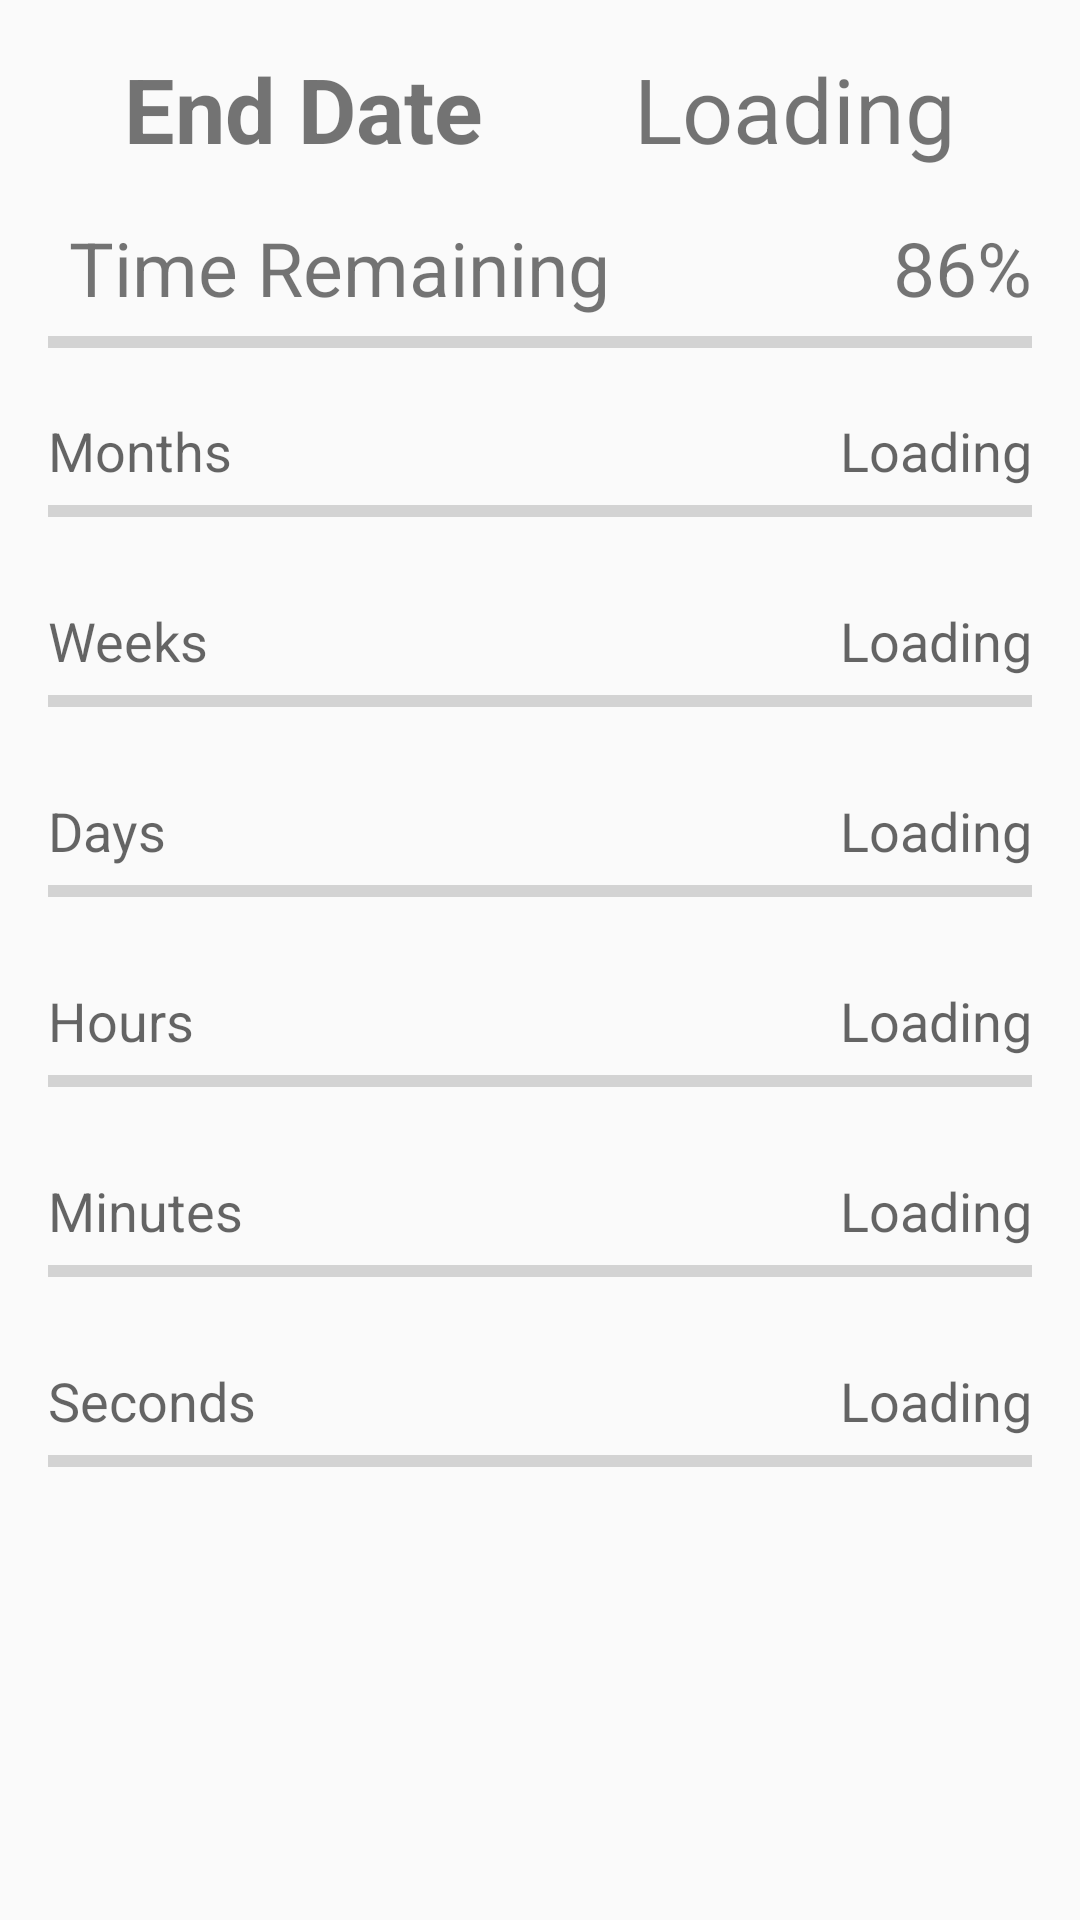

Write the Android layout XML for this screen, with the resource values it uses.
<!-- AndroidManifest.xml: application theme AppTheme -->
<!-- res/layout/details_activity_count_down.xml -->
<?xml version="1.0" encoding="utf-8"?>
<LinearLayout xmlns:android="http://schemas.android.com/apk/res/android"
    xmlns:tools="http://schemas.android.com/tools"
    android:id="@+id/Details"
    style="@android:style/Theme.Holo.Light.NoActionBar.Fullscreen"
    android:layout_width="fill_parent"
    android:layout_height="fill_parent"
    android:layout_gravity="center|center_vertical"
    android:orientation="vertical"
    android:paddingBottom="@dimen/activity_vertical_margin"
    android:paddingLeft="@dimen/activity_horizontal_margin"
    android:paddingRight="@dimen/activity_horizontal_margin"
    tools:context=".DetailsActivityNew">

    <LinearLayout
        android:orientation="horizontal"
        android:layout_width="match_parent"
        android:layout_height="wrap_content"
        android:layout_gravity="center_horizontal"
        android:layout_marginTop="@dimen/activity_vertical_margin">

        <TextView
            android:id="@+id/details_activity_target_date_text"
            android:layout_width="wrap_content"
            android:layout_height="wrap_content"
            android:gravity="center"
            android:text="@string/dialog_dates_end_date"
            android:textSize="30sp"
            android:textStyle="bold"
            android:textColor="@color/chart_text_color_dark"
            android:layout_weight="1"/>

        <TextView
            android:layout_width="wrap_content"
            android:layout_height="wrap_content"
            android:text="@string/NULL"
            android:id="@+id/details_activity_target_date"
            android:layout_gravity="center_horizontal"
            android:layout_weight="1"
            android:textColor="@color/chart_text_color_dark"
            android:textSize="30sp"
            android:textIsSelectable="false"
            android:gravity="center"/>
    </LinearLayout>

    <LinearLayout
        android:orientation="horizontal"
        android:layout_width="match_parent"
        android:layout_height="wrap_content"
        android:layout_marginTop="@dimen/activity_vertical_margin">

        <TextView
            android:id="@+id/TimeRemaining"
            android:layout_width="wrap_content"
            android:layout_height="wrap_content"
            android:text="@string/detail_activity_remaining_text"
            android:textSize="25sp"
            android:textColor="@color/chart_text_color_dark"
            android:gravity="left"
            android:layout_weight="1"
            android:layout_marginLeft="@dimen/activity_default_small_margin">
        </TextView>

        <TextView
            android:layout_width="wrap_content"
            android:layout_height="wrap_content"
            android:text="@string/details_frag_percent"
            android:id="@+id/details_activity_percentage"
            android:layout_gravity="center_horizontal"
            android:layout_weight="0"
            android:textColor="@color/chart_text_color_dark"
            android:textSize="25sp"
            android:textIsSelectable="false"
            android:gravity="right" />
    </LinearLayout>

    <ProgressBar
        style="?android:attr/progressBarStyleHorizontal"
        android:layout_width="fill_parent"
        android:layout_height="wrap_content"
        android:id="@+id/details_activity_progress_total"
        android:layout_weight="0"
        android:layout_marginBottom="@dimen/activity_vertical_margin"/>

    <LinearLayout
        android:orientation="horizontal"
        android:layout_width="match_parent"
        android:layout_height="wrap_content"
        android:id="@+id/details_activity_months_view">

        <TextView
            android:layout_width="wrap_content"
            android:layout_height="wrap_content"
            android:textAppearance="?android:attr/textAppearanceMedium"
            android:text="@string/details_activity_months_done"
            android:id="@+id/details_activity_months_text"
            android:layout_weight="1" />

        <TextView
            android:layout_width="wrap_content"
            android:layout_height="wrap_content"
            android:textAppearance="?android:attr/textAppearanceMedium"
            android:text="@string/NULL"
            android:id="@+id/details_activity_months_count"
            android:layout_weight="1"
            android:gravity="right" />
    </LinearLayout>

    <ProgressBar
        style="?android:attr/progressBarStyleHorizontal"
        android:layout_width="fill_parent"
        android:layout_height="wrap_content"
        android:id="@+id/details_activity_progress_months"
        android:layout_weight="0"
        android:layout_marginBottom="@dimen/activity_vertical_margin" />

    <LinearLayout
        android:orientation="horizontal"
        android:layout_width="match_parent"
        android:layout_height="wrap_content"
        android:layout_marginTop="@dimen/activity_default_small_margin"
        android:id="@+id/details_activity_weeks_view">

        <TextView
            android:layout_width="wrap_content"
            android:layout_height="wrap_content"
            android:textAppearance="?android:attr/textAppearanceMedium"
            android:text="@string/details_activity_weeks_done"
            android:id="@+id/textView4"
            android:layout_weight="0" />

        <TextView
            android:layout_width="wrap_content"
            android:layout_height="wrap_content"
            android:textAppearance="?android:attr/textAppearanceMedium"
            android:text="@string/NULL"
            android:id="@+id/details_activity_weeks_count"
            android:layout_weight="1"
            android:gravity="right" />
    </LinearLayout>

    <ProgressBar
        style="?android:attr/progressBarStyleHorizontal"
        android:layout_width="fill_parent"
        android:layout_height="wrap_content"
        android:id="@+id/details_activity_progress_weeks"
        android:layout_weight="0"
        android:layout_marginBottom="@dimen/activity_vertical_margin" />

    <LinearLayout
        android:orientation="horizontal"
        android:layout_width="match_parent"
        android:layout_height="wrap_content"
        android:layout_marginTop="@dimen/activity_default_small_margin"
        android:id="@+id/details_activity_days_view">

        <TextView
            android:layout_width="0dp"
            android:layout_height="wrap_content"
            android:textAppearance="?android:attr/textAppearanceMedium"
            android:text="@string/details_activity_days_done"
            android:id="@+id/textView5"
            android:layout_weight="1" />

        <TextView
            android:layout_width="wrap_content"
            android:layout_height="wrap_content"
            android:textAppearance="?android:attr/textAppearanceMedium"
            android:text="@string/NULL"
            android:id="@+id/details_activity_days_count"
            android:layout_weight="1"
            android:gravity="right" />
    </LinearLayout>

    <ProgressBar
        style="?android:attr/progressBarStyleHorizontal"
        android:layout_width="fill_parent"
        android:layout_height="wrap_content"
        android:id="@+id/details_activity_progress_days"
        android:layout_weight="0"
        android:layout_marginBottom="@dimen/activity_vertical_margin" />

    <LinearLayout
        android:orientation="horizontal"
        android:layout_width="match_parent"
        android:layout_height="wrap_content"
        android:layout_marginTop="@dimen/activity_default_small_margin">

        <TextView
            android:layout_width="0sp"
            android:layout_height="wrap_content"
            android:textAppearance="?android:attr/textAppearanceMedium"
            android:text="@string/details_activity_hours_done"
            android:id="@+id/textView6"
            android:layout_weight="1" />

        <TextView
            android:layout_width="wrap_content"
            android:layout_height="wrap_content"
            android:textAppearance="?android:attr/textAppearanceMedium"
            android:text="@string/NULL"
            android:id="@+id/details_activity_hours_count"
            android:layout_weight="1"
            android:gravity="right" />
    </LinearLayout>

    <ProgressBar
        style="?android:attr/progressBarStyleHorizontal"
        android:layout_width="fill_parent"
        android:layout_height="wrap_content"
        android:id="@+id/details_activity_progress_hours"
        android:layout_weight="0"
        android:layout_marginBottom="@dimen/activity_vertical_margin" />

    <LinearLayout
        android:orientation="horizontal"
        android:layout_width="match_parent"
        android:layout_height="wrap_content"
        android:layout_marginTop="@dimen/activity_default_small_margin" >

        <TextView
            android:layout_width="0sp"
            android:layout_height="wrap_content"
            android:textAppearance="?android:attr/textAppearanceMedium"
            android:text="@string/details_activity_minutes_done"
            android:id="@+id/details_activity_minutes"
            android:layout_weight="1"
            android:focusableInTouchMode="false"/>

        <TextView
            android:layout_width="wrap_content"
            android:layout_height="wrap_content"
            android:textAppearance="?android:attr/textAppearanceMedium"
            android:text="@string/NULL"
            android:id="@+id/details_activity_minutes_count"
            android:layout_weight="1"
            android:gravity="right" />
    </LinearLayout>

    <ProgressBar
        style="?android:attr/progressBarStyleHorizontal"
        android:layout_width="fill_parent"
        android:layout_height="wrap_content"
        android:id="@+id/details_activity_progress_minutes"
        android:layout_weight="0"
        android:layout_marginBottom="@dimen/activity_vertical_margin" />

    <LinearLayout
        android:orientation="horizontal"
        android:layout_width="match_parent"
        android:layout_height="wrap_content"
        android:layout_marginTop="@dimen/activity_default_small_margin">

        <TextView
            android:layout_width="0sp"
            android:layout_height="wrap_content"
            android:textAppearance="?android:attr/textAppearanceMedium"
            android:text="@string/details_activity_seconds_done"
            android:id="@+id/details_activity_seconds"
            android:layout_weight="1"/>

        <TextView
            android:layout_width="wrap_content"
            android:layout_height="wrap_content"
            android:textAppearance="?android:attr/textAppearanceMedium"
            android:text="@string/NULL"
            android:id="@+id/details_activity_seconds_count"
            android:layout_weight="1"
            android:gravity="right"/>
    </LinearLayout>

    <ProgressBar
        style="?android:attr/progressBarStyleHorizontal"
        android:layout_width="fill_parent"
        android:layout_height="wrap_content"
        android:id="@+id/details_activity_progress_seconds"
        android:layout_weight="0"
        android:layout_marginBottom="@dimen/activity_vertical_margin"/>

</LinearLayout>
<!-- resources referenced by this layout -->
<resources>
  <dimen name="activity_default_small_margin">7dp</dimen>
  <dimen name="activity_horizontal_margin">16dp</dimen>
  <dimen name="activity_vertical_margin">16dp</dimen>
  <string name="NULL">Loading</string>
  <string name="detail_activity_remaining_text">Time Remaining</string>
  <string name="details_activity_days_done">Days</string>
  <string name="details_activity_hours_done">Hours</string>
  <string name="details_activity_minutes_done">Minutes</string>
  <string name="details_activity_months_done">Months</string>
  <string name="details_activity_seconds_done">Seconds</string>
  <string name="details_activity_weeks_done">Weeks</string>
  <string name="details_frag_percent">86%</string>
  <string name="dialog_dates_end_date">End Date</string>
  <style name="AppTheme" parent="Theme.AppCompat.Light">
          
          <item name="android:windowFullscreen">true</item>
          
          
  
      </style>
</resources>
